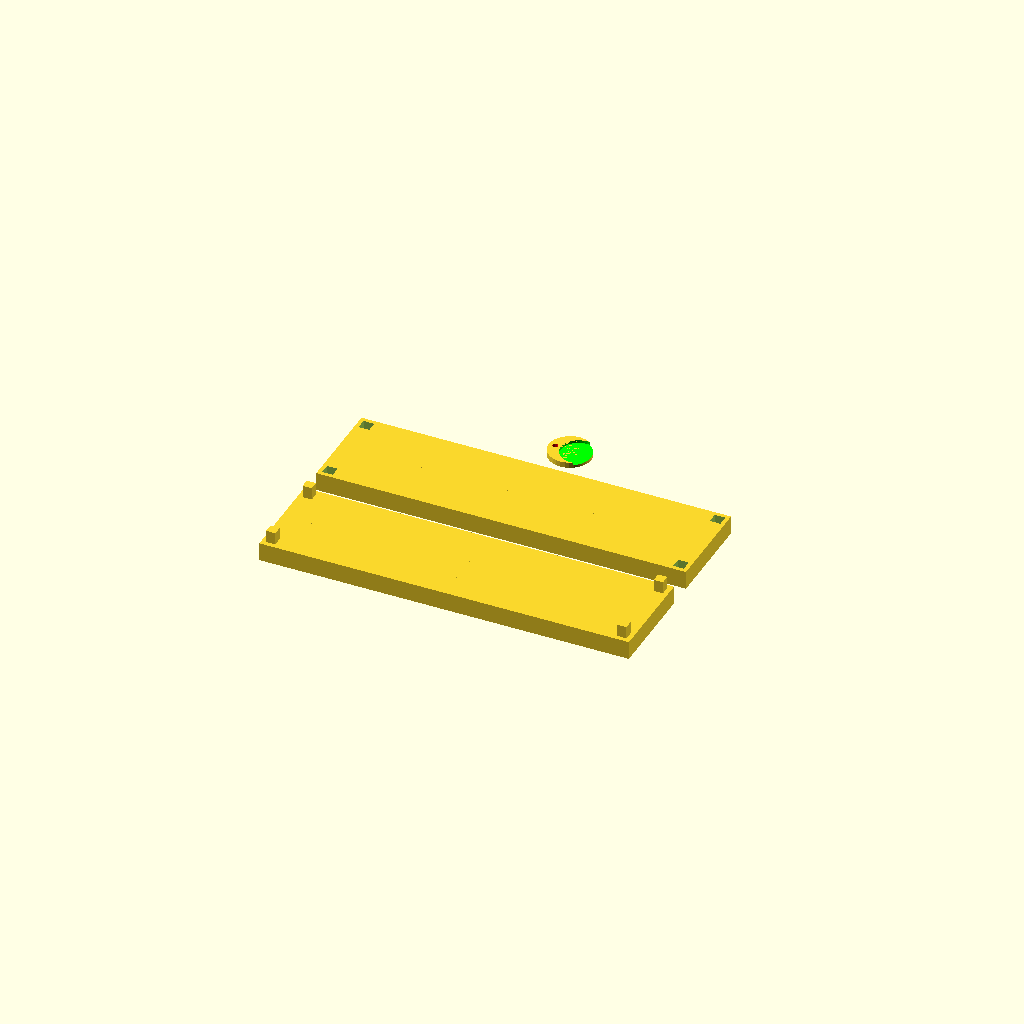
Cell 1: rendered with the file's own defaults.
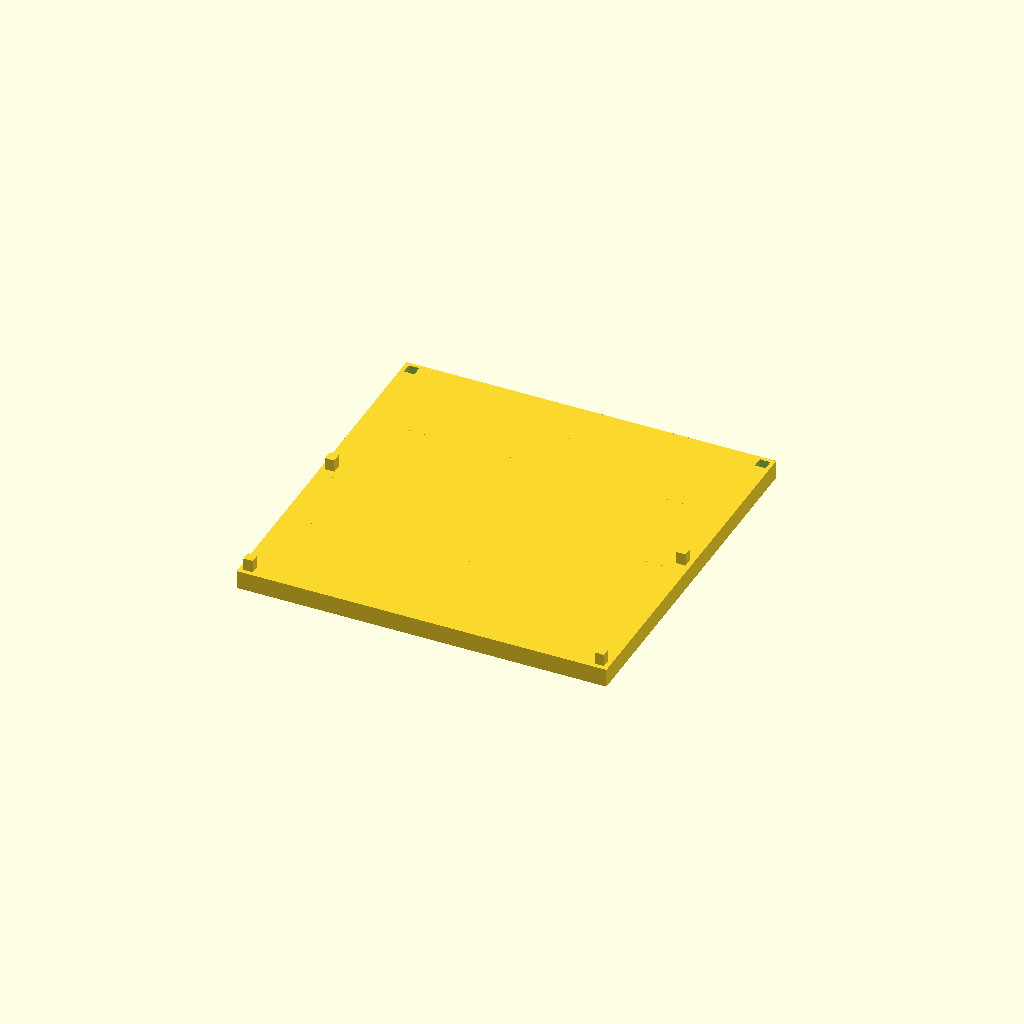
Cell 2: penny_rad_cm = 1.905 (everything else at default).
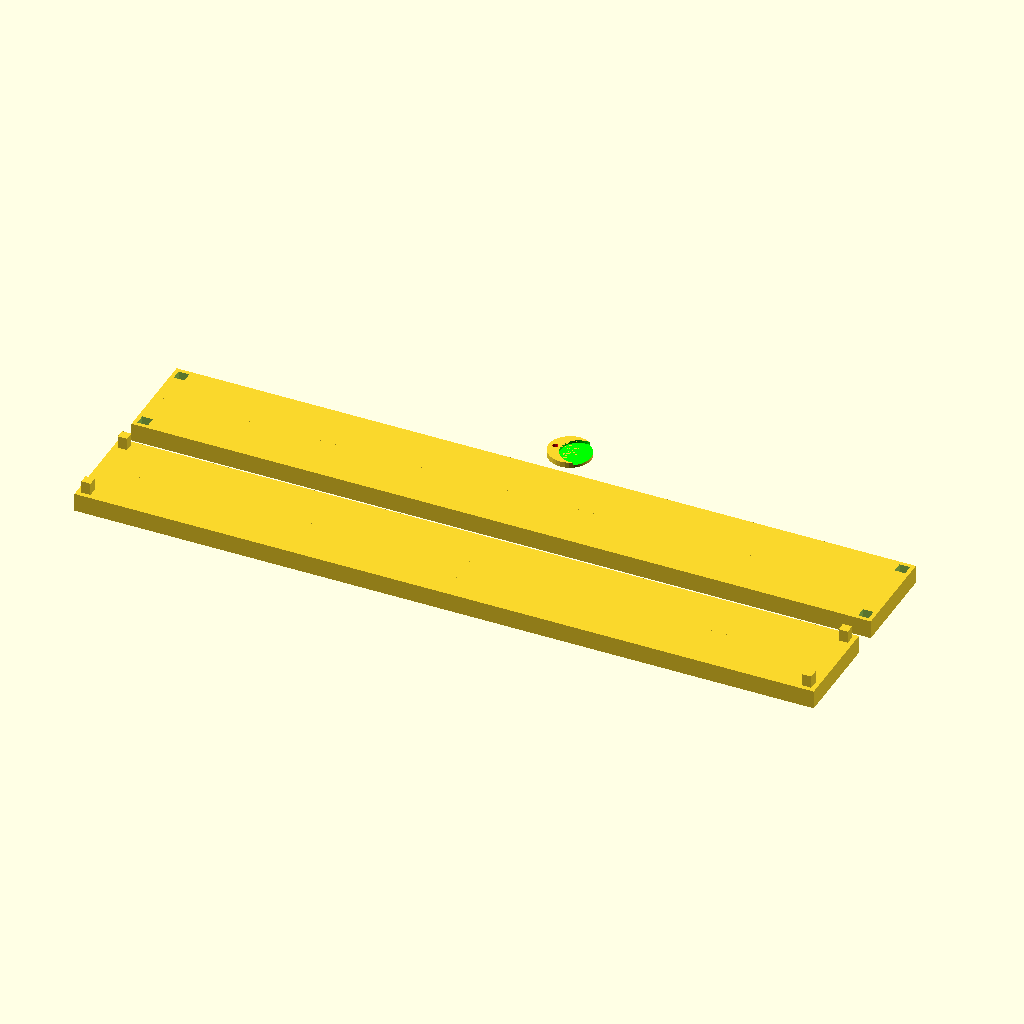
Cell 3: the same model with w = 20.
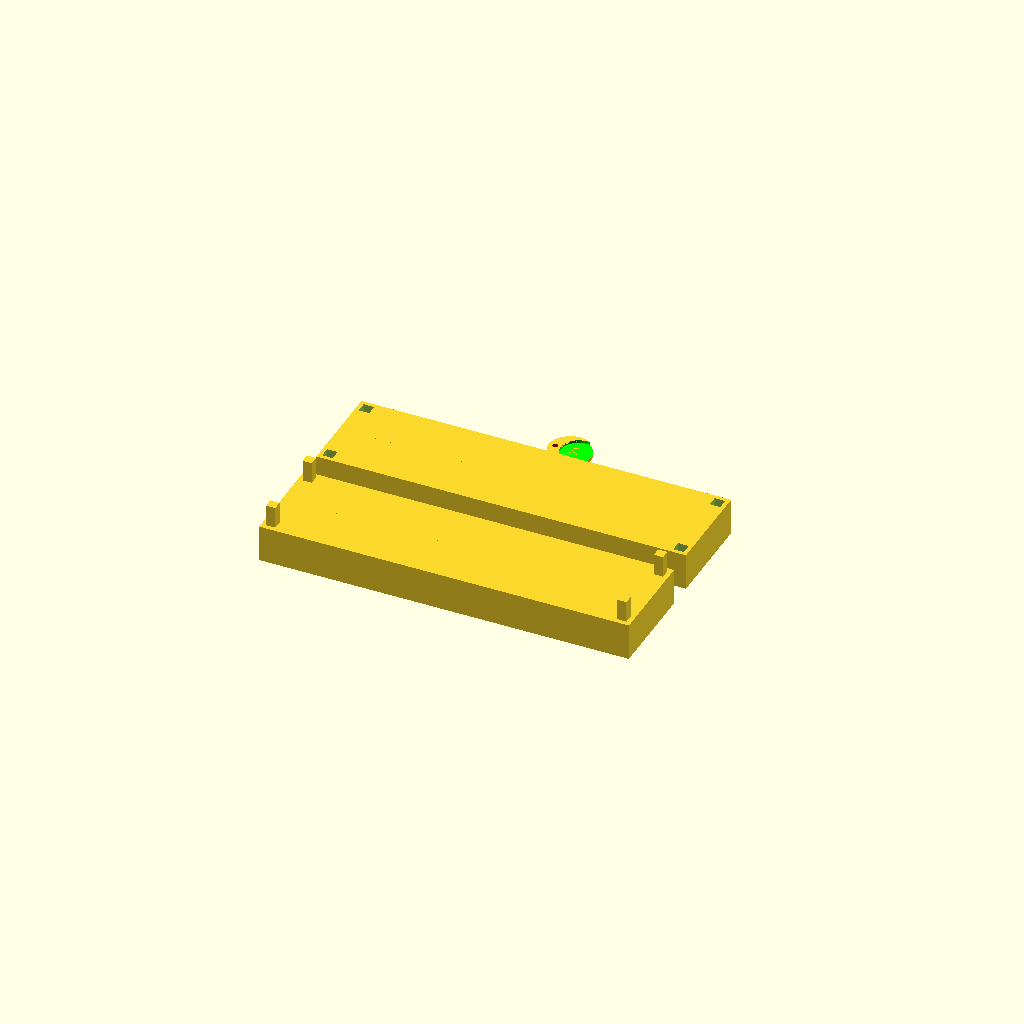
Cell 4 — h set to 2, the other parameters unchanged.
One fixed orthographic camera (rotation 55°, 0°, 25°; colour scheme Cornfield) for every cell.
OpenSCAD source file zack/project/golf_catapult/prototype.scad:
// <  H  >     <  H  >
// +-----+< P >+-----+
// |     |     |     |
// +--------------+  |
// |              |  |
// |              |  |
// +--------------+  |
// |     |     |     |
// <       F      >
//                 <Q>
// Know H, P, I want to find F and Q
// H+H+P = F+Q
// Q = H/2
// 2*H+P = F+H/2
// 2*H-0.5*H = F-P
// 1.5H+P = F

penny_rad_cm = 0.9525;
penny_height_cm = 0.152;
penny_diam_cm = penny_rad_cm*2 * 1.1;
penny_thick_cm = penny_height_cm * 1.1;
w = 10;
l = penny_diam_cm * 2.5 / 2.0;
h = 1;
foot_w = 0.5;
foot_l = 0.5;
foot_h = 1.5*h + penny_thick_cm;
indent = 0;
q = 2;
enlarge = 2.0;



module foot(s) {
    scale([s,s,1])
    translate([-foot_w/2, -foot_l/2, 0])
    cube([foot_w,foot_l,foot_h]);
}

module quarter() {
    union() {
        cube([w,l,h]);
        translate([w-foot_w,l-foot_l,0]) foot(1.0);
    }
}

module pair() {
    quarter();
    mirror([0,1,0]) quarter();
}

module quarter_hole() {
    difference() {
        cube([w,l,h]);
        translate([w-foot_w,l-foot_l,0.5*h]) foot(1.15);
    }
}

module pair_hole() {
    quarter_hole();
    mirror([0,1,0]) quarter_hole();
}


// Sabot
translate([0,12,0])
difference() {
    cylinder(r=penny_rad_cm*1.2, h=penny_height_cm*2, $fn=32);

    color("Lime")
    translate([penny_rad_cm/2,0,penny_height_cm*1.01])
    cylinder(r=penny_rad_cm*1.03, h=penny_height_cm, $fn=32);
    
    color("Red")
    translate([-0.8,0,-1])
    cylinder(r=0.15,h=9, $fn=9);
}


pair();
mirror([1,0,0]) pair();

translate([0,l+4,0]) {
    pair_hole();
    mirror([1,0,0]) pair_hole();
}
Customizer parameters (derived from the source; name, type, default, range or options):
penny_rad_cm: number, default 0.9525
penny_height_cm: number, default 0.152
w: number, default 10
h: number, default 1
foot_w: number, default 0.5
foot_l: number, default 0.5
indent: number, default 0
q: number, default 2
enlarge: number, default 2
